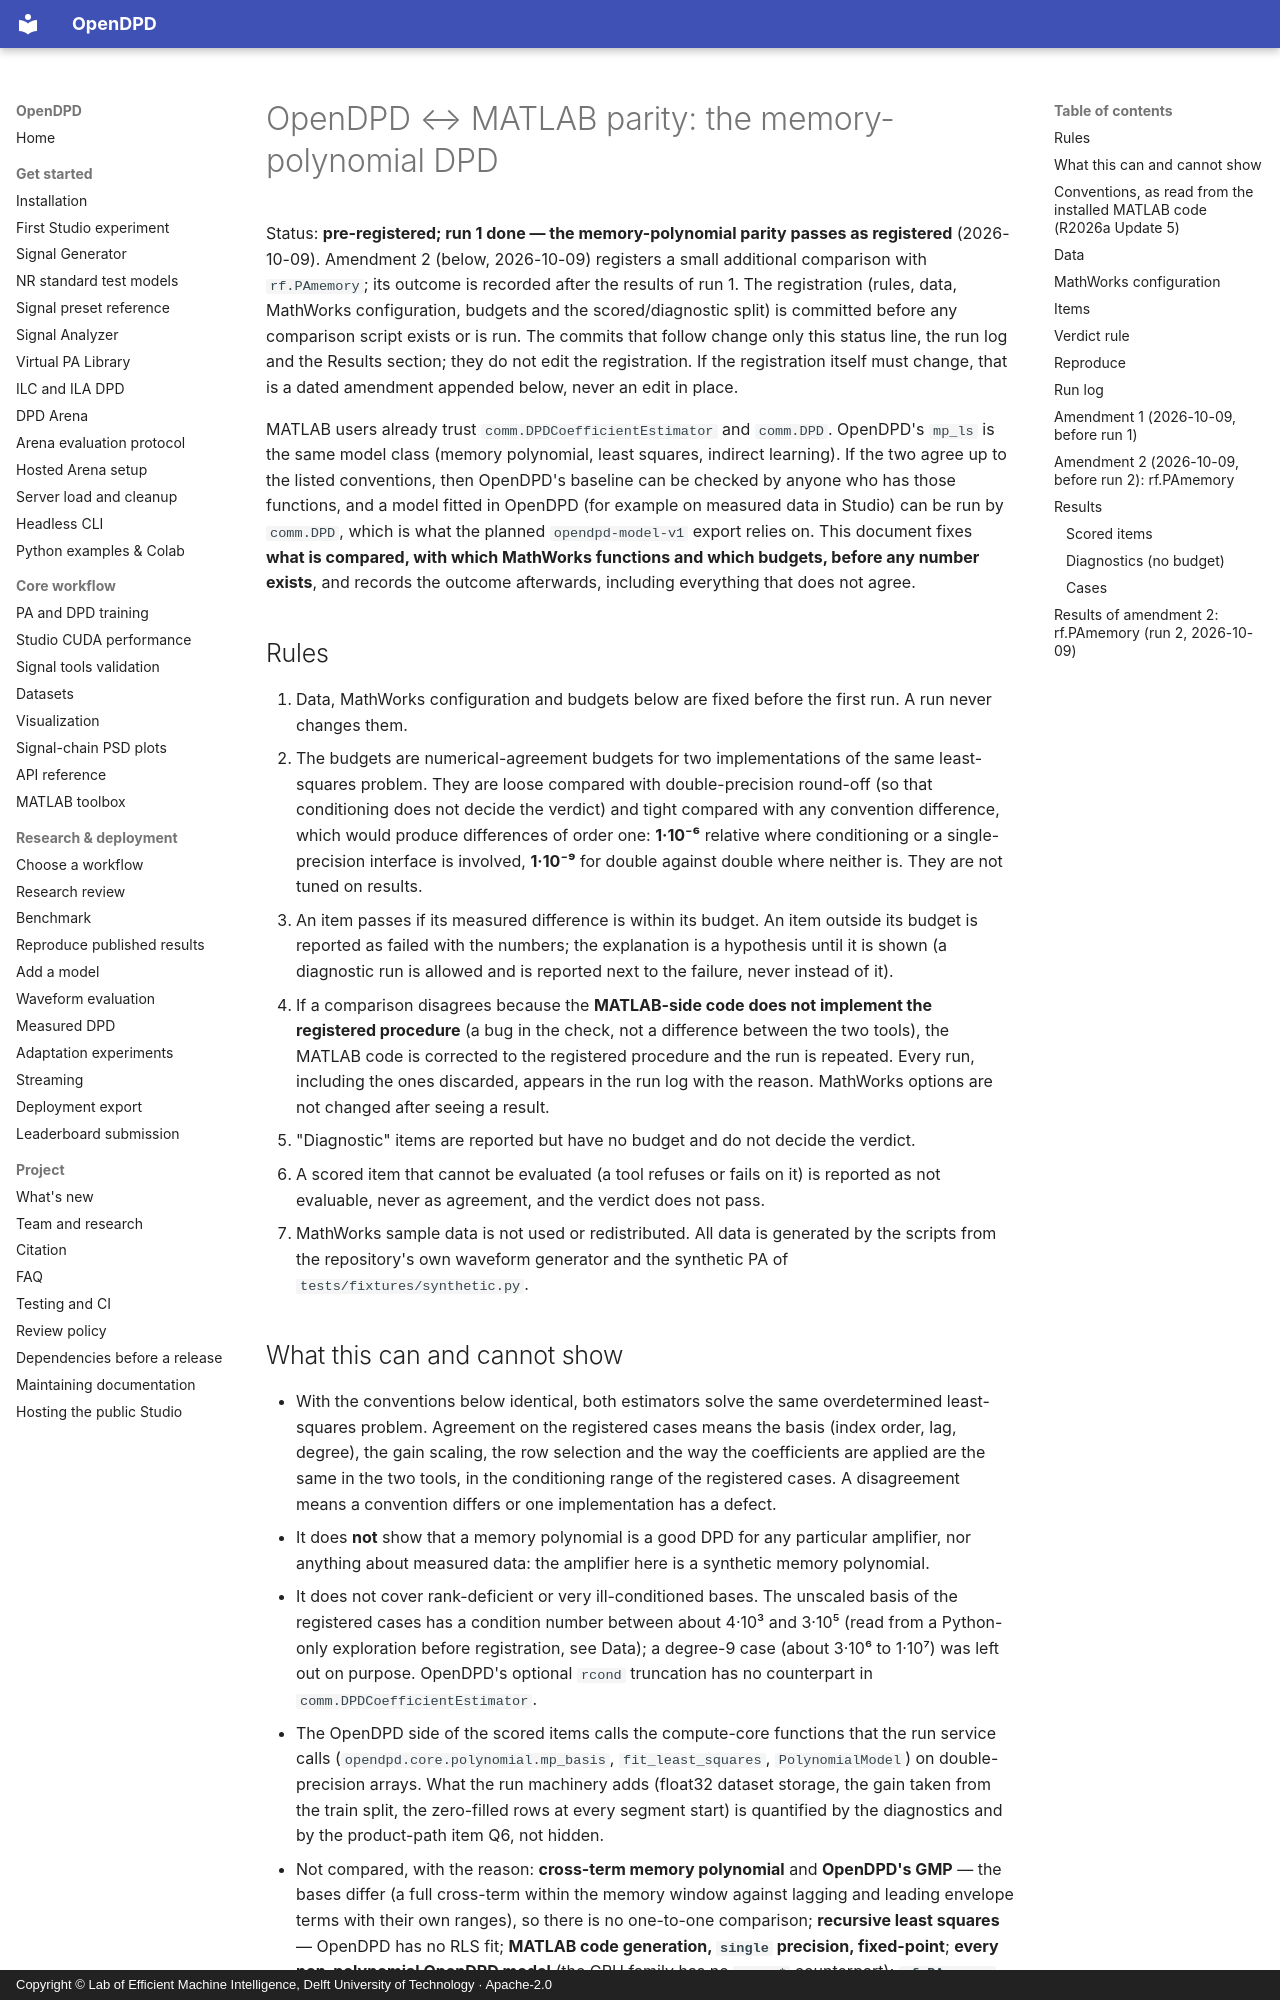

repository: lab-emi/OpenDPD · page: performance/matlab-parity-dpd/index.html · generator: mkdocs · copyright: Copyright © Lab of Efficient Machine Intelligence, Delft University of Technology · Apache-2.0

# OpenDPD ↔ MATLAB parity: the memory-polynomial DPD

Status: **pre-registered; run 1 done — the memory-polynomial parity passes as registered** (2026-10-09). Amendment 2 (below, 2026-10-09) registers a small additional comparison with `rf.PAmemory`; its outcome is recorded after the results of run 1. The registration (rules, data, MathWorks configuration, budgets
and the scored/diagnostic split) is committed before any comparison script exists or is run. The commits that
follow change only this status line, the run log and the Results section; they do not edit the registration. If
the registration itself must change, that is a dated amendment appended below, never an edit in place.

MATLAB users already trust `comm.DPDCoefficientEstimator` and `comm.DPD`. OpenDPD's `mp_ls` is the same model
class (memory polynomial, least squares, indirect learning). If the two agree up to the listed conventions, then
OpenDPD's baseline can be checked by anyone who has those functions, and a model fitted in OpenDPD (for example
on measured data in Studio) can be run by `comm.DPD`, which is what the planned `opendpd-model-v1` export relies
on. This document fixes **what is compared, with which MathWorks functions and which budgets, before any number
exists**, and records the outcome afterwards, including everything that does not agree.

## Rules

1. Data, MathWorks configuration and budgets below are fixed before the first run. A run never changes them.
2. The budgets are numerical-agreement budgets for two implementations of the same least-squares problem. They
   are loose compared with double-precision round-off (so that conditioning does not decide the verdict) and
   tight compared with any convention difference, which would produce differences of order one: **1·10⁻⁶**
   relative where conditioning or a single-precision interface is involved, **1·10⁻⁹** for double against
   double where neither is. They are not tuned on results.
3. An item passes if its measured difference is within its budget. An item outside its budget is reported as
   failed with the numbers; the explanation is a hypothesis until it is shown (a diagnostic run is allowed and
   is reported next to the failure, never instead of it).
4. If a comparison disagrees because the **MATLAB-side code does not implement the registered procedure** (a
   bug in the check, not a difference between the two tools), the MATLAB code is corrected to the registered
   procedure and the run is repeated. Every run, including the ones discarded, appears in the run log with the
   reason. MathWorks options are not changed after seeing a result.
5. "Diagnostic" items are reported but have no budget and do not decide the verdict.
6. A scored item that cannot be evaluated (a tool refuses or fails on it) is reported as not evaluable, never
   as agreement, and the verdict does not pass.
7. MathWorks sample data is not used or redistributed. All data is generated by the scripts from the
   repository's own waveform generator and the synthetic PA of `tests/fixtures/synthetic.py`.
